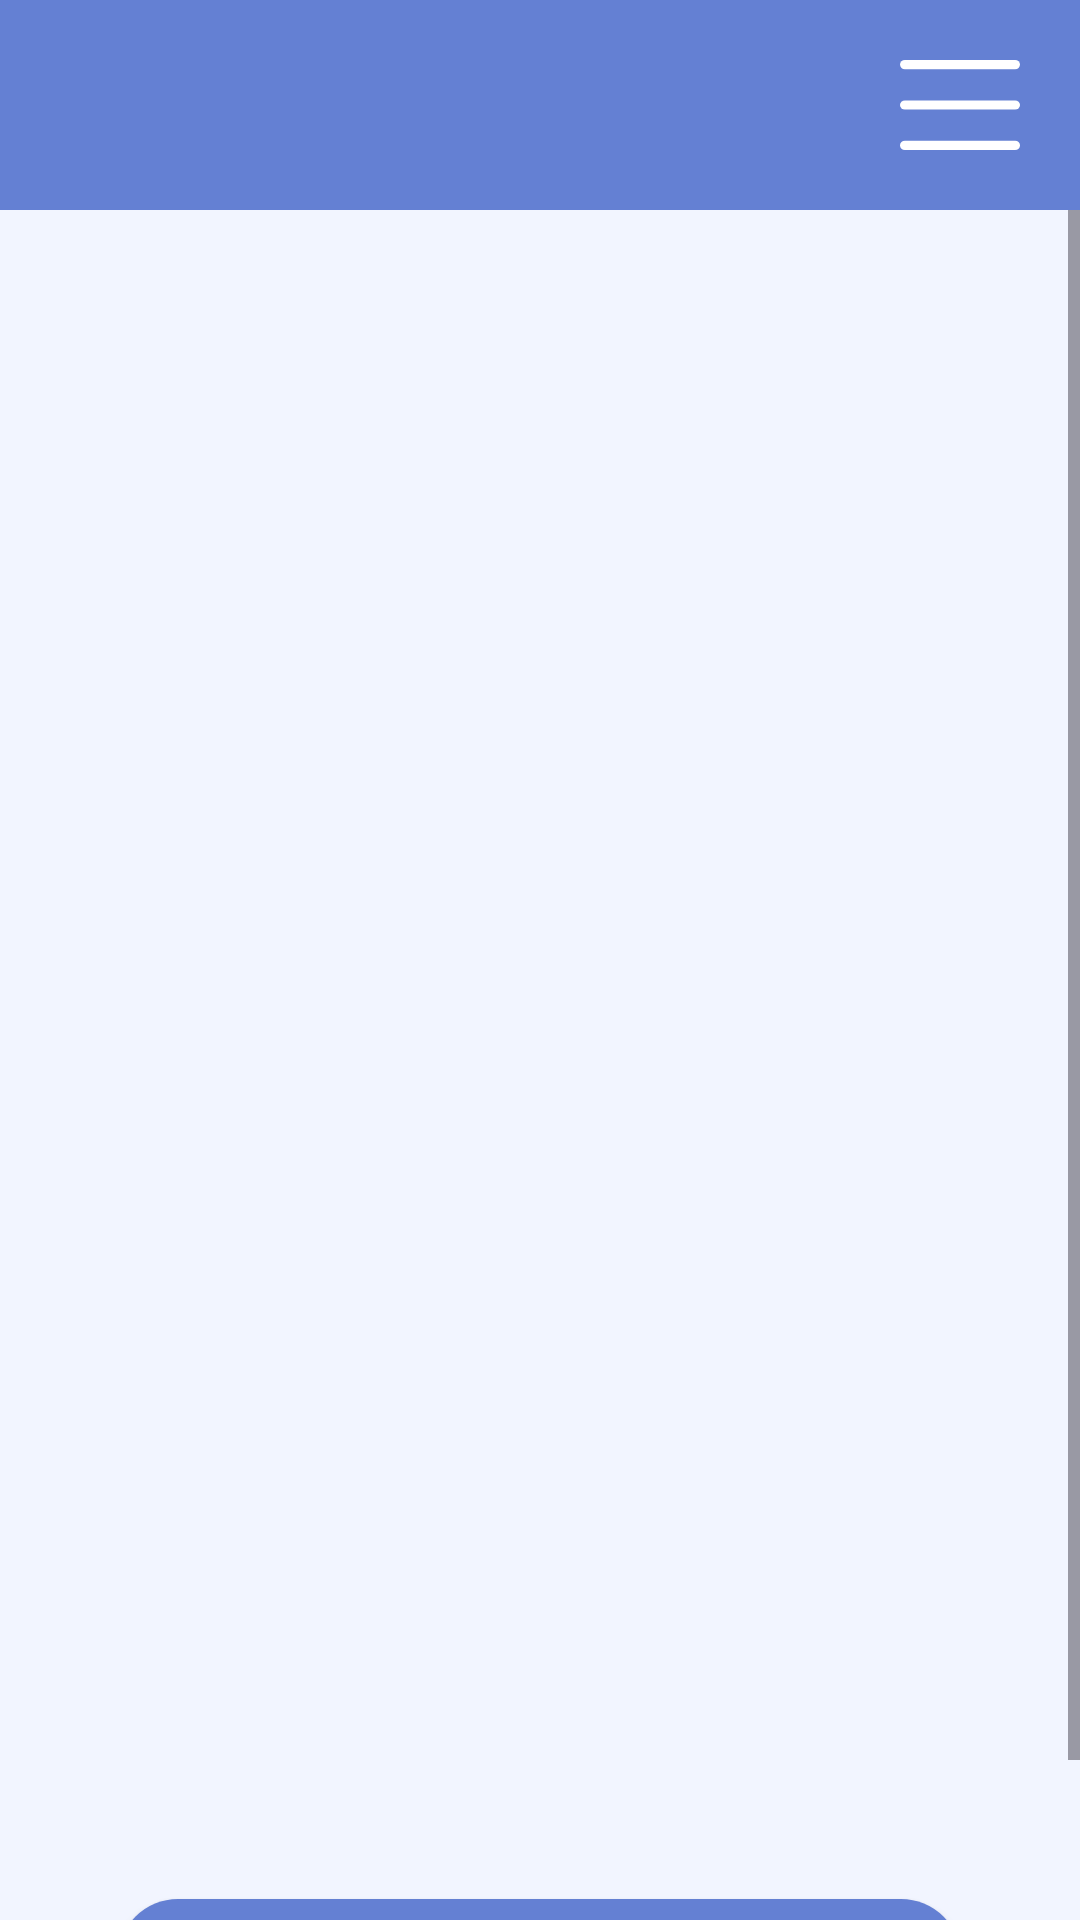

Produce the Android XML layout that renders to this screen, including the resource entries it uses.
<!-- AndroidManifest.xml: application theme Theme.Golosovania -->
<!-- res/layout/activity_vote_details.xml -->
<?xml version="1.0" encoding="utf-8"?>
<LinearLayout xmlns:android="http://schemas.android.com/apk/res/android"
    xmlns:app="http://schemas.android.com/apk/res-auto"
    android:layout_width="match_parent"
    android:layout_height="match_parent"
    android:orientation="vertical">

    <androidx.constraintlayout.widget.ConstraintLayout
        android:layout_width="match_parent"
        android:layout_height="70dp"
        android:background="@color/blue_regular"
        android:paddingHorizontal="20dp">

        <TextView
            android:id="@+id/titleText"
            style="@style/TextTopBar"
            android:layout_width="0dp"
            android:layout_height="match_parent"
            android:ellipsize="end"
            android:maxLines="1"
            app:layout_constraintBottom_toBottomOf="parent"
            app:layout_constraintEnd_toStartOf="@id/burger"
            app:layout_constraintStart_toStartOf="parent"
            app:layout_constraintTop_toTopOf="parent" />

        <ImageView
            android:id="@+id/burger"
            android:layout_width="wrap_content"
            android:layout_height="match_parent"
            android:contentDescription="@string/profile"
            android:src="@drawable/burger"
            app:layout_constraintBottom_toBottomOf="parent"
            app:layout_constraintEnd_toEndOf="parent"
            app:layout_constraintTop_toTopOf="parent" />

    </androidx.constraintlayout.widget.ConstraintLayout>

    <ScrollView
        android:id="@+id/detailsScroll"
        android:layout_width="match_parent"
        android:layout_height="match_parent">

        <LinearLayout
            android:layout_width="match_parent"
            android:layout_height="wrap_content"
            android:orientation="vertical"
            android:padding="20dp">

            <TextView
                android:id="@+id/subtitleText"
                android:layout_width="match_parent"
                android:layout_height="wrap_content"
                android:textColor="@color/blue_regular_hint"
                android:textSize="14sp" />

            <RadioGroup
                android:id="@+id/choicesGroup"
                android:layout_width="match_parent"
                android:layout_height="wrap_content"
                android:layout_marginTop="24dp"
                android:orientation="vertical" />

            <androidx.appcompat.widget.AppCompatButton
                android:id="@+id/voteButton"
                style="@style/BaseButton"
                android:layout_marginTop="500dp"
                android:layout_gravity="center"
                android:text="@string/vote" />

            <LinearLayout
                android:id="@+id/successContainer"
                android:layout_width="match_parent"
                android:layout_height="wrap_content"
                android:gravity="center_horizontal"
                android:orientation="vertical"
                android:paddingTop="88dp"
                android:visibility="gone">

                <ImageView
                    android:id="@+id/successIcon"
                    android:layout_marginTop="100dp"
                    android:layout_width="180dp"
                    android:layout_height="180dp"
                    android:contentDescription="@null"
                    android:src="@drawable/gal_1" />

                <TextView
                    android:id="@+id/successMessage"
                    android:layout_width="wrap_content"
                    android:layout_height="wrap_content"
                    android:layout_marginTop="8dp"
                    android:fontFamily="@font/montserrat"
                    android:gravity="center"
                    android:text="@string/vote_submitted_message"
                    android:textColor="@color/blue_acsent"
                    android:textSize="25sp" />

                <androidx.appcompat.widget.AppCompatButton
                    android:id="@+id/successReturnButton"
                    style="@style/BaseButton"
                    android:layout_width="281dp"
                    android:layout_marginTop="260dp"
                    android:text="@string/return_to_votes" />
            </LinearLayout>

            <TextView
                android:id="@+id/resultsTitle"
                android:layout_width="match_parent"
                android:layout_height="wrap_content"
                android:layout_marginTop="32dp"
                android:text="@string/results"
                android:textColor="@color/blue_acsent"
                android:textSize="20sp"
                android:visibility="gone" />

            <LinearLayout
                android:id="@+id/resultsContainer"
                android:layout_width="match_parent"
                android:layout_height="wrap_content"
                android:orientation="vertical" />

            <LinearLayout
                android:id="@+id/manageButtons"
                android:layout_width="match_parent"
                android:layout_height="wrap_content"
                android:layout_marginTop="360dp"
                android:gravity="center_horizontal"
                android:orientation="horizontal"
                android:visibility="gone">

                <androidx.appcompat.widget.AppCompatButton
                    android:id="@+id/editVoteButton"
                    style="@style/BaseButton"
                    android:layout_width="0dp"
                    android:layout_height="46dp"
                    android:layout_marginEnd="8dp"
                    android:layout_weight="1"
                    android:text="@string/edit_vote" />

                <androidx.appcompat.widget.AppCompatButton
                    android:id="@+id/deleteVoteButton"
                    style="@style/BaseButton"
                    android:layout_width="0dp"
                    android:layout_height="46dp"
                    android:layout_weight="1"
                    android:text="@string/delete_vote" />
            </LinearLayout>

            <androidx.appcompat.widget.AppCompatButton
                android:id="@+id/returnToVotesButton"
                style="@style/BaseButton"
                android:layout_marginTop="16dp"
                android:layout_gravity="center"
                android:text="@string/return_to_votes"
                android:visibility="gone" />

        </LinearLayout>
    </ScrollView>

</LinearLayout>
<!-- resources referenced by this layout -->
<resources>
  <color name="blue_acsent">#FF2F54C2</color>
  <color name="blue_regular">#FF6480D3</color>
  <color name="blue_regular_hint">#BB6480D3</color>
  <!-- drawable burger (drawable) -->
  <vector xmlns:android="http://schemas.android.com/apk/res/android"
      android:width="40dp"
      android:height="30dp"
      android:viewportWidth="98"
      android:viewportHeight="78">
    <path
        android:pathData="M4,4H94"
        android:strokeWidth="8"
        android:fillColor="#00000000"
        android:strokeColor="#ffffff"
        android:strokeLineCap="round"/>
    <path
        android:pathData="M4,39H94"
        android:strokeWidth="8"
        android:fillColor="#00000000"
        android:strokeColor="#ffffff"
        android:strokeLineCap="round"/>
    <path
        android:pathData="M4,74H94"
        android:strokeWidth="8"
        android:fillColor="#00000000"
        android:strokeColor="#ffffff"
        android:strokeLineCap="round"/>
  </vector>
  <!-- drawable gal_1 (drawable) -->
  <vector xmlns:android="http://schemas.android.com/apk/res/android"
      xmlns:aapt="http://schemas.android.com/aapt"
      android:width="55dp"
      android:height="55dp"
      android:viewportWidth="130"
      android:viewportHeight="132">
    <path
        android:pathData="M130,17.14L60.2,110.9L40.31,91.09L108.13,0L130,17.14Z">
      <aapt:attr name="android:fillColor">
        <gradient 
            android:startX="108.89"
            android:startY="24.89"
            android:endX="38.73"
            android:endY="111.6"
            android:type="linear">
          <item android:offset="0" android:color="#FF3BB005"/>
          <item android:offset="1" android:color="#FF008545"/>
        </gradient>
      </aapt:attr>
    </path>
    <path
        android:pathData="M61.18,109.58L44.74,131.66L0,91.84L17.86,71.2L40.31,91.09L61.18,109.58Z">
      <aapt:attr name="android:fillColor">
        <gradient 
            android:startX="44.43"
            android:startY="113.88"
            android:endX="6.55"
            android:endY="77.84"
            android:type="linear">
          <item android:offset="0" android:color="#FF3BB005"/>
          <item android:offset="1" android:color="#FF008545"/>
        </gradient>
      </aapt:attr>
    </path>
  </vector>
  <string name="delete_vote">Удалить</string>
  <string name="edit_vote">Редактировать</string>
  <string name="profile">Профиль</string>
  <string name="results">Результаты</string>
  <string name="return_to_votes">Вернуться к голосованиям</string>
  <string name="vote">Голосовать</string>
  <string name="vote_submitted_message">Ваш голос учтён!</string>
  <style name="BaseButton" parent="TextAppearance.AppCompat">
          <item name="android:background">@drawable/color_btn</item>
          <item name="android:layout_width">281dp</item>
          <item name="android:layout_height">46dp</item>
          <item name="android:textSize">18sp</item>
          <item name="android:fontFamily">@font/montserrat</item>
          <item name="android:textColor">@color/text_color</item>
      </style>
  <style name="TextTopBar" parent="TextAppearance.AppCompat">
          <item name="android:fontFamily">@font/montserrat</item>
          <item name="android:textSize">30sp</item>
          <item name="android:textColor">@color/text_color</item>
          <item name="android:gravity">center_vertical</item>
      </style>
  <style name="Theme.Golosovania" parent="Base.Theme.Golosovania" />
  <!-- drawable color_btn (drawable) -->
  <?xml version="1.0" encoding="utf-8"?>
  <shape android:shape="rectangle"
      xmlns:android="http://schemas.android.com/apk/res/android">
  
      <solid android:color="@color/blue_regular"/>
      <corners android:radius="20dp"/>
      
  </shape>
  <color name="text_color">#EFEFF3FF</color>
  <style name="Base.Theme.Golosovania" parent="Theme.Material3.DayNight.NoActionBar">
          
          
          <item name="android:windowBackground">@color/page_background</item>
          <item name="android:colorBackground">@color/page_background</item>
      </style>
  <color name="page_background">#F2F5FF</color>
</resources>
